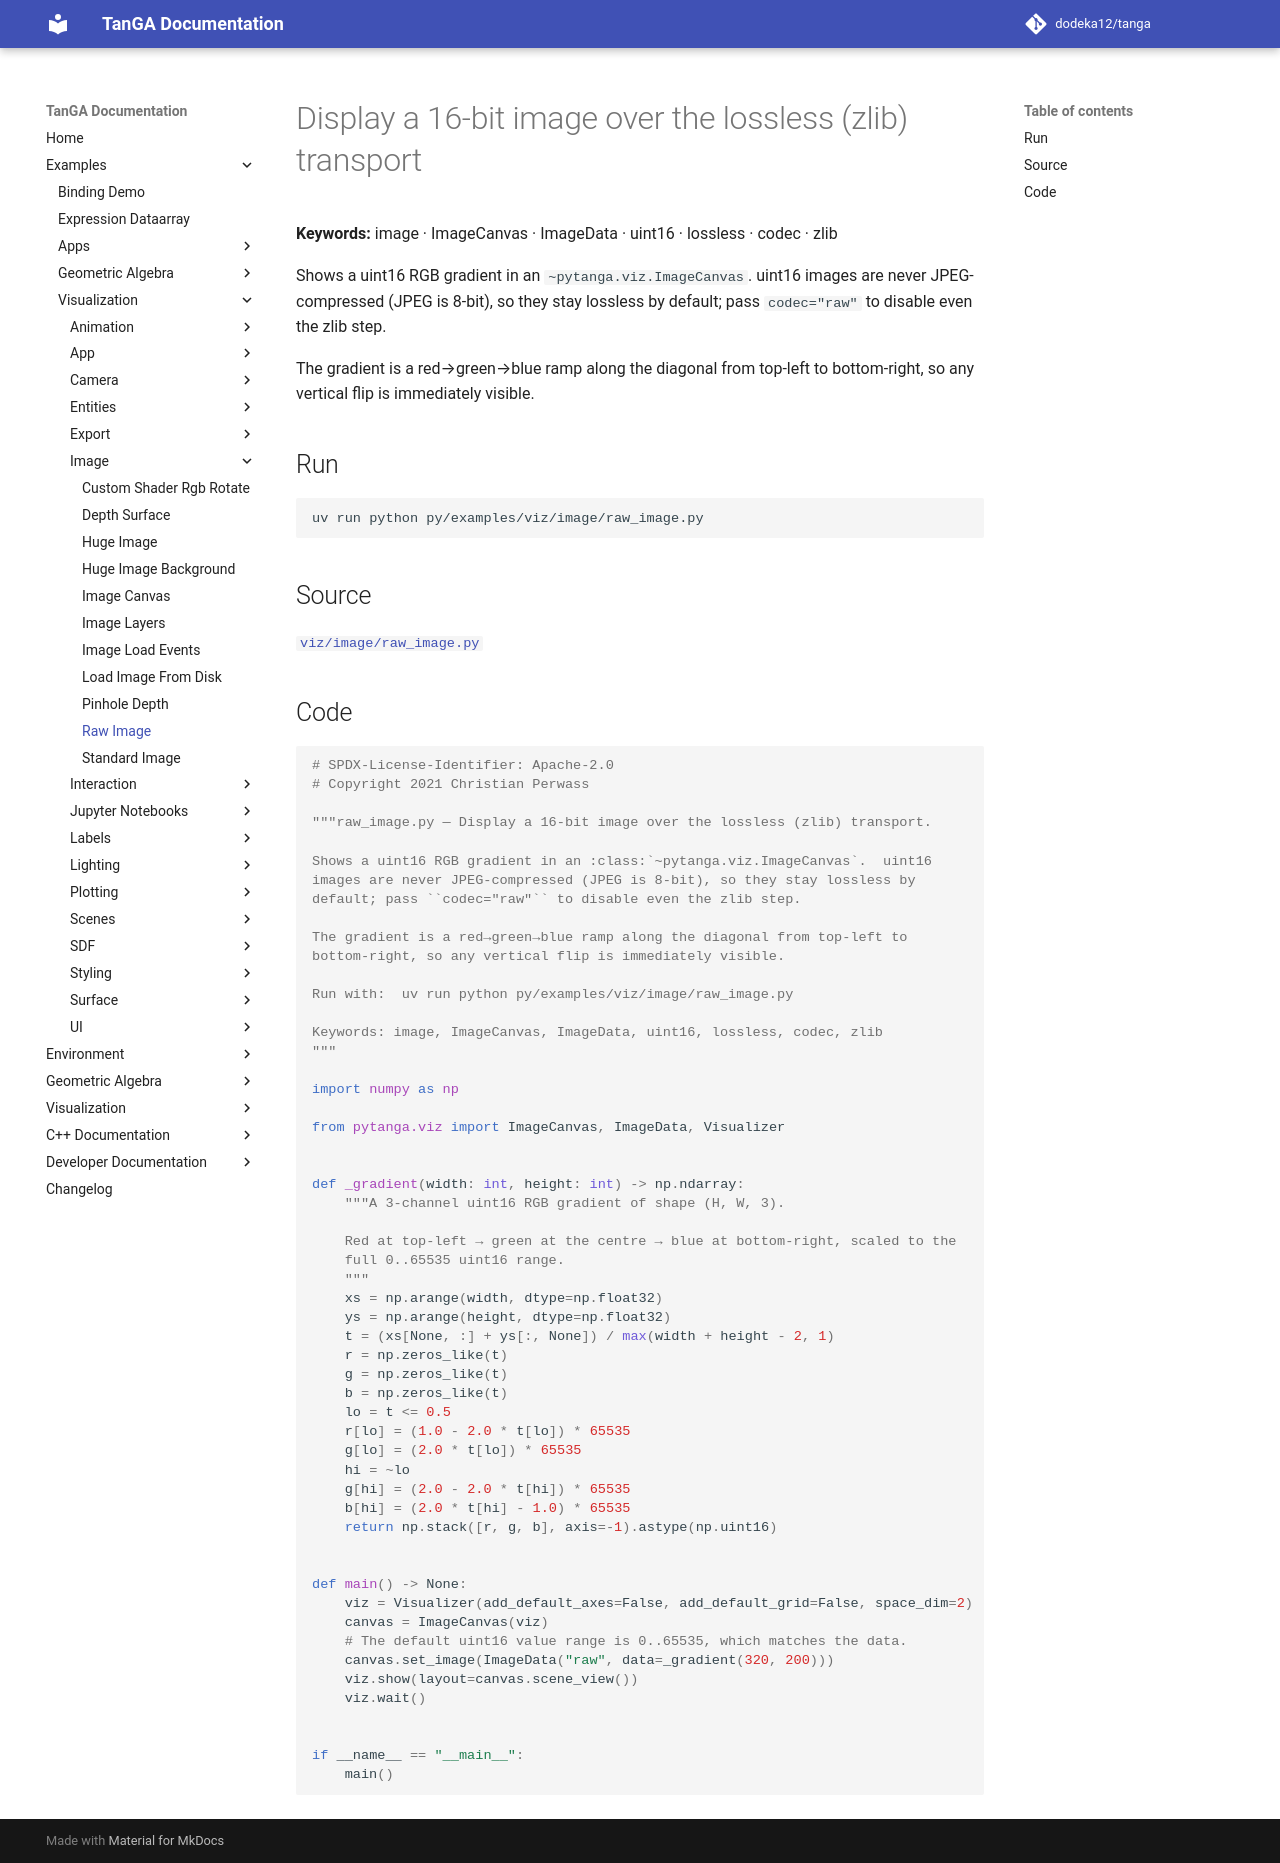

repository: dodeka12/tanga · page: v2.28.0/py/examples/viz/image/raw_image/index.html · generator: mkdocs

# Display a 16-bit image over the lossless (zlib) transport

**Keywords:** image · ImageCanvas · ImageData · uint16 · lossless · codec · zlib

Shows a uint16 RGB gradient in an `~pytanga.viz.ImageCanvas`.  uint16
images are never JPEG-compressed (JPEG is 8-bit), so they stay lossless by
default; pass `codec="raw"` to disable even the zlib step.

The gradient is a red→green→blue ramp along the diagonal from top-left to
bottom-right, so any vertical flip is immediately visible.

## Run

```bash
uv run python py/examples/viz/image/raw_image.py
```

## Source

[`viz/image/raw_image.py`](https://github.com/dodeka12/tanga/blob/main/py/examples/viz/image/raw_image.py)

## Code

````python
# SPDX-License-Identifier: Apache-2.0
# Copyright 2021 Christian Perwass

"""raw_image.py — Display a 16-bit image over the lossless (zlib) transport.

Shows a uint16 RGB gradient in an :class:`~pytanga.viz.ImageCanvas`.  uint16
images are never JPEG-compressed (JPEG is 8-bit), so they stay lossless by
default; pass ``codec="raw"`` to disable even the zlib step.

The gradient is a red→green→blue ramp along the diagonal from top-left to
bottom-right, so any vertical flip is immediately visible.

Run with:  uv run python py/examples/viz/image/raw_image.py

Keywords: image, ImageCanvas, ImageData, uint16, lossless, codec, zlib
"""

import numpy as np

from pytanga.viz import ImageCanvas, ImageData, Visualizer


def _gradient(width: int, height: int) -> np.ndarray:
    """A 3-channel uint16 RGB gradient of shape (H, W, 3).

    Red at top-left → green at the centre → blue at bottom-right, scaled to the
    full 0..65535 uint16 range.
    """
    xs = np.arange(width, dtype=np.float32)
    ys = np.arange(height, dtype=np.float32)
    t = (xs[None, :] + ys[:, None]) / max(width + height - 2, 1)
    r = np.zeros_like(t)
    g = np.zeros_like(t)
    b = np.zeros_like(t)
    lo = t <= 0.5
    r[lo] = (1.0 - 2.0 * t[lo]) * 65535
    g[lo] = (2.0 * t[lo]) * 65535
    hi = ~lo
    g[hi] = (2.0 - 2.0 * t[hi]) * 65535
    b[hi] = (2.0 * t[hi] - 1.0) * 65535
    return np.stack([r, g, b], axis=-1).astype(np.uint16)


def main() -> None:
    viz = Visualizer(add_default_axes=False, add_default_grid=False, space_dim=2)
    canvas = ImageCanvas(viz)
    # The default uint16 value range is 0..65535, which matches the data.
    canvas.set_image(ImageData("raw", data=_gradient(320, 200)))
    viz.show(layout=canvas.scene_view())
    viz.wait()


if __name__ == "__main__":
    main()
````
